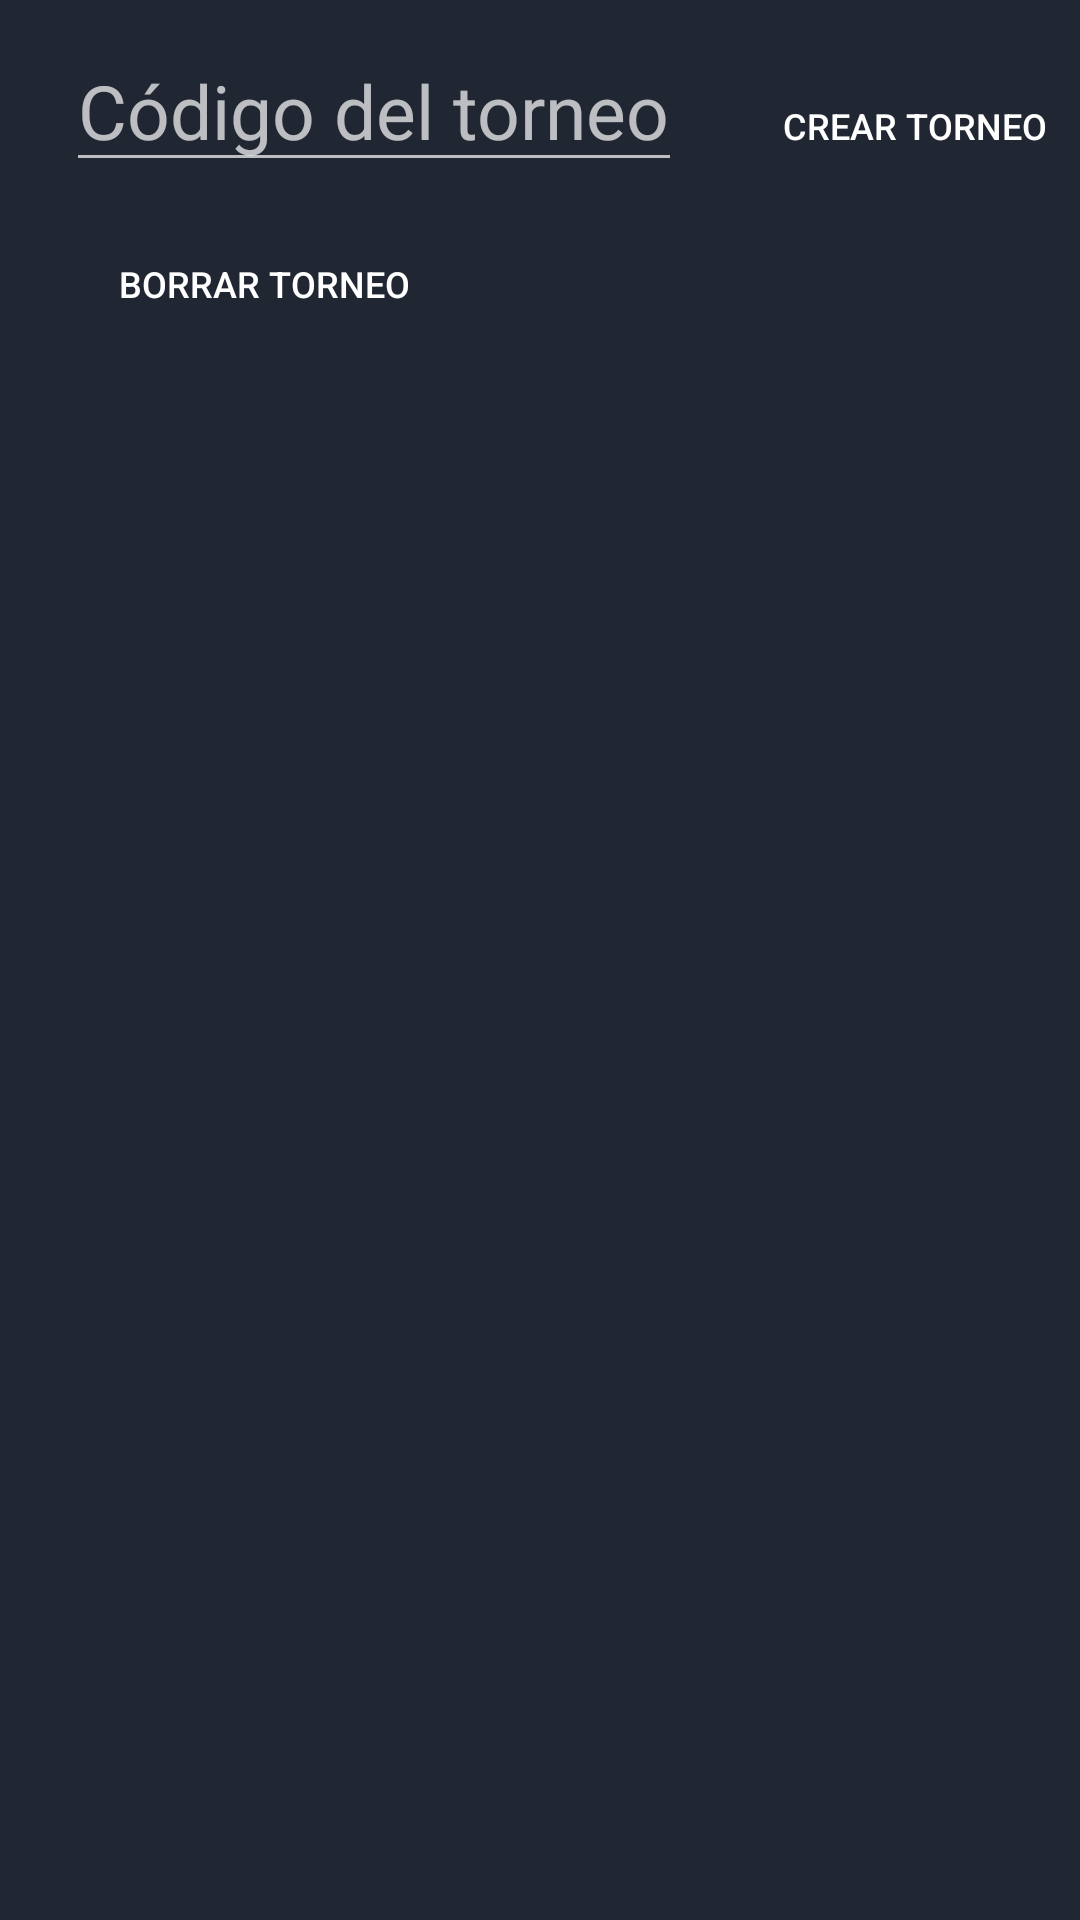

Here is an Android app screen rendered from its layout file. Give the layout XML and the strings, colors and styles it references.
<!-- AndroidManifest.xml: application theme Theme.AppCompat.NoActionBar -->
<!-- res/layout/create_tournament.xml -->
<?xml version="1.0" encoding="utf-8"?>
<LinearLayout xmlns:android="http://schemas.android.com/apk/res/android"
    android:layout_width="match_parent"
    android:layout_height="match_parent"
    android:orientation="vertical"
    android:theme="@style/Theme.SignIn"
    android:background="#202732">

    <LinearLayout
        android:layout_width="match_parent"
        android:layout_height="wrap_content"
        android:layout_marginTop="10dp"
        android:orientation="horizontal">

        <EditText
            android:id="@+id/codigoTorneo"
            android:layout_width="wrap_content"
            android:layout_height="wrap_content"
            android:layout_marginStart="22dp"
            android:minHeight="50dp"
            android:hint="Código del torneo"
            android:textColor="@color/white"
            android:textSize="25sp"
            android:typeface="sans" />

        <Button
            android:id="@+id/crearTorneo"
            android:layout_width="132dp"
            android:layout_height="wrap_content"
            android:layout_marginStart="22dp"
            android:layout_weight="0.8"
            android:background="@drawable/button_rounded_border2"
            android:focusable="false"
            android:focusableInTouchMode="false"
            android:text="Crear torneo"
            android:textSize="12dp" />
    </LinearLayout>
    <LinearLayout
        android:layout_width="wrap_content"
        android:layout_height="wrap_content"
        android:layout_marginTop="10dp">
        <Button
            android:id="@+id/borrarTorneo"
            android:layout_width="132dp"
            android:layout_height="wrap_content"
            android:layout_marginStart="22dp"
            android:layout_weight="0.8"
            android:background="@drawable/button_rounded_border2"
            android:focusable="false"
            android:focusableInTouchMode="false"
            android:text="Borrar torneo"
            android:textSize="12dp" />
    </LinearLayout>
</LinearLayout>
<!-- resources referenced by this layout -->
<resources>
  <color name="white">#FFFFFFFF</color>
  <style name="Theme.SignIn" parent="Theme.MaterialComponents">
          <item name="colorPrimary">@color/colorPrimary</item>
      </style>
  <color name="colorPrimary">#03A9F4</color>
</resources>
